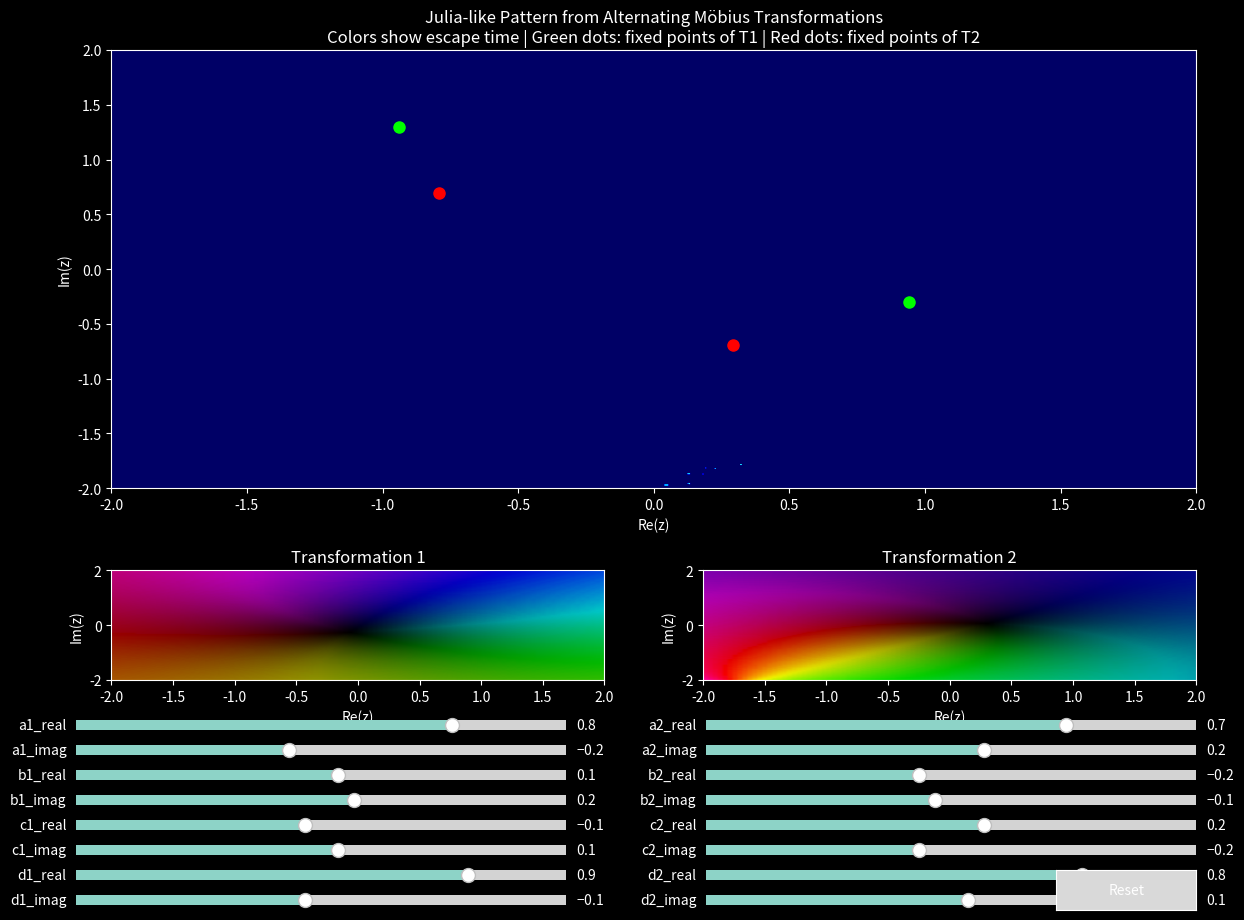

This chart was generated by the following Python code:
import numpy as np
import matplotlib.pyplot as plt
from matplotlib.widgets import Slider, Button
from matplotlib.colors import LinearSegmentedColormap
import matplotlib.gridspec as gridspec
import time

# Create a figure with a specific layout for visualization and controls
plt.style.use('dark_background')
fig = plt.figure(figsize=(14, 10))
gs = gridspec.GridSpec(2, 2, height_ratios=[4, 1], width_ratios=[1, 1])

# Main plot areas
ax_main = fig.add_subplot(gs[0, :])  # Main visualization
ax_f1 = fig.add_subplot(gs[1, 0])    # First Möbius transformation
ax_f2 = fig.add_subplot(gs[1, 1])    # Second Möbius transformation

plt.subplots_adjust(bottom=0.25, hspace=0.3)

# Create a complex meshgrid
resolution = 800
x_min, x_max = -2, 2
y_min, y_max = -2, 2
x = np.linspace(x_min, x_max, resolution)
y = np.linspace(y_min, y_max, resolution)
X, Y = np.meshgrid(x, y)
Z = X + 1j * Y

# Initial parameters for the two Möbius transformations
params1 = {'a': 0.8 - 0.2j, 'b': 0.1 + 0.2j, 'c': -0.1 + 0.1j, 'd': 0.9 - 0.1j}
params2 = {'a': 0.7 + 0.2j, 'b': -0.2 - 0.1j, 'c': 0.2 - 0.2j, 'd': 0.8 + 0.1j}

# Function to apply a Möbius transformation
def mobius_transform(z, a, b, c, d):
    denominator = c * z + d
    # Handle potential division by zero
    mask = np.abs(denominator) < 1e-10
    result = np.zeros_like(z, dtype=complex)
    result[~mask] = (a * z[~mask] + b) / denominator[~mask]
    result[mask] = np.inf  # Set to infinity where denominator is zero
    return result

# Function to get fixed points of a Möbius transformation
def get_fixed_points(a, b, c, d):
    if np.abs(c) < 1e-10:  # c ≈ 0
        if np.abs(a - d) < 1e-10:  # a ≈ d
            return [np.inf]  # Identity transformation
        return [b / (d - a), np.inf]
    
    # Solve quadratic equation: cz² + (d-a)z - b = 0
    discriminant = (d - a)**2 + 4*b*c
    if np.abs(discriminant) < 1e-10:  # Single fixed point
        return [-0.5 * (d - a) / c]
    
    z1 = (-1 * (d - a) + np.sqrt(discriminant)) / (2 * c)
    z2 = (-1 * (d - a) - np.sqrt(discriminant)) / (2 * c)
    return [z1, z2]

# Function to compute the escape time for each point
def compute_escape_time(z_grid, max_iter=30):
    z = z_grid.copy()
    escape_time = np.zeros(z.shape, dtype=int)
    mask = np.ones(z.shape, dtype=bool)
    
    for i in range(max_iter):
        # Apply first transformation
        z[mask] = mobius_transform(z[mask], 
                                  params1['a'], params1['b'], 
                                  params1['c'], params1['d'])
        
        # Check if points escaped or went to infinity
        new_mask = (np.abs(z) < 100) & np.isfinite(z)
        escaped = mask & ~new_mask
        escape_time[escaped] = i * 2 + 1
        mask = new_mask
        
        # Apply second transformation
        z[mask] = mobius_transform(z[mask], 
                                  params2['a'], params2['b'], 
                                  params2['c'], params2['d'])
        
        # Check again
        new_mask = (np.abs(z) < 100) & np.isfinite(z)
        escaped = mask & ~new_mask
        escape_time[escaped] = i * 2 + 2
        mask = new_mask
    
    # Points that never escaped
    escape_time[mask] = 0
    
    return escape_time, z

# Define a custom colormap for visualization
colors_list = [(0, 0, 0.4), (0, 0, 0.8), (0, 0.4, 1), 
               (0, 0.8, 1), (0.4, 1, 0.8), (0.8, 1, 0.4),
               (1, 0.8, 0), (1, 0.4, 0), (1, 0, 0), (0.4, 0, 0)]
cmap = LinearSegmentedColormap.from_list('mobius_cmap', colors_list, N=256)

# Compute initial escape time
escape_time, final_z = compute_escape_time(Z)

# Create the visualization
main_img = ax_main.imshow(
    escape_time,
    extent=[x_min, x_max, y_min, y_max],
    origin='lower',
    aspect='auto',
    cmap=cmap
)
ax_main.set_title('Julia-like Pattern from Alternating Möbius Transformations')
ax_main.set_xlabel('Re(z)')
ax_main.set_ylabel('Im(z)')

# Display fixed points on the plot
def plot_fixed_points():
    # Clear previous fixed points
    for ax in [ax_main, ax_f1, ax_f2]:
        for artist in ax.findobj(match=lambda x: hasattr(x, '_fixed_point_marker')):
            artist.remove()
    
    # Get fixed points
    fixed1 = get_fixed_points(params1['a'], params1['b'], params1['c'], params1['d'])
    fixed2 = get_fixed_points(params2['a'], params2['b'], params2['c'], params2['d'])
    
    # Plot fixed points on main plot
    for f in fixed1:
        if np.isfinite(f) and x_min <= f.real <= x_max and y_min <= f.imag <= y_max:
            p = ax_main.plot(f.real, f.imag, 'o', color='lime', markersize=8)[0]
            p._fixed_point_marker = True
    
    for f in fixed2:
        if np.isfinite(f) and x_min <= f.real <= x_max and y_min <= f.imag <= y_max:
            p = ax_main.plot(f.real, f.imag, 'o', color='red', markersize=8)[0]
            p._fixed_point_marker = True
    
    # Show fixed points for each transformation
    for f in fixed1:
        if np.isfinite(f):
            p = ax_f1.plot(f.real, f.imag, 'o', color='lime', markersize=6)[0]
            p._fixed_point_marker = True
    
    for f in fixed2:
        if np.isfinite(f):
            p = ax_f2.plot(f.real, f.imag, 'o', color='red', markersize=6)[0]
            p._fixed_point_marker = True

# Initial fixed points
plot_fixed_points()

# Add smaller plots for individual transformations
def visualize_single_mobius(ax, params, title):
    # Clear previous content
    ax.clear()
    
    # Create a meshgrid for the single transformation
    res = 100
    xs = np.linspace(-2, 2, res)
    ys = np.linspace(-2, 2, res)
    XS, YS = np.meshgrid(xs, ys)
    ZS = XS + 1j * YS
    
    # Apply transformation
    transformed = mobius_transform(ZS, params['a'], params['b'], params['c'], params['d'])
    
    # Create a phase visualization
    phase = np.angle(transformed)
    mag = np.abs(transformed)
    mag_normalized = 2 * np.arctan(mag) / np.pi  # Map magnitude to [0, 1]
    
    # Create HSV image
    h = (phase + np.pi) / (2 * np.pi)
    s = np.ones_like(h)
    v = mag_normalized
    
    # Handle infinities/NaNs
    mask = ~np.isfinite(transformed)
    h[mask] = 0
    s[mask] = 0
    v[mask] = 0.1
    
    # Stack and convert to RGB
    hsv = np.stack([h, s, v], axis=2)
    rgb = plt.cm.hsv(h)
    rgb[..., 3] = v  # Use magnitude for alpha
    
    # Display
    ax.imshow(rgb, extent=[-2, 2, -2, 2], origin='lower', aspect='auto')
    ax.set_title(title)
    ax.set_xlabel('Re(z)')
    ax.set_ylabel('Im(z)')

# Create slider axes
slider_axes = []
for i, (param, value) in enumerate([
    ('a1_real', params1['a'].real), ('a1_imag', params1['a'].imag),
    ('b1_real', params1['b'].real), ('b1_imag', params1['b'].imag),
    ('c1_real', params1['c'].real), ('c1_imag', params1['c'].imag),
    ('d1_real', params1['d'].real), ('d1_imag', params1['d'].imag),
    ('a2_real', params2['a'].real), ('a2_imag', params2['a'].imag),
    ('b2_real', params2['b'].real), ('b2_imag', params2['b'].imag),
    ('c2_real', params2['c'].real), ('c2_imag', params2['c'].imag),
    ('d2_real', params2['d'].real), ('d2_imag', params2['d'].imag),
]):
    ax = plt.axes([0.1 + (i // 8) * 0.45, 0.02 + (7 - (i % 8)) * 0.025, 0.35, 0.02])
    slider_axes.append((param, ax))

# Create sliders
sliders = {}
for param, ax in slider_axes:
    # Extract the parameter key (a, b, c, or d) and which transformation (1 or 2)
    param_key = param[0]
    transform_num = param[1]
    component = 'real' if 'real' in param else 'imag'
    
    # Select the appropriate params dictionary
    params_dict = params1 if transform_num == '1' else params2
    
    # Get the initial value
    if component == 'real':
        init_val = params_dict[param_key].real
    else:
        init_val = params_dict[param_key].imag
        
    sliders[param] = Slider(ax, param, -1.5, 1.5, valinit=init_val)

# Function to update everything
def update(val):
    # Update transformation parameters
    params1['a'] = complex(sliders['a1_real'].val, sliders['a1_imag'].val)
    params1['b'] = complex(sliders['b1_real'].val, sliders['b1_imag'].val)
    params1['c'] = complex(sliders['c1_real'].val, sliders['c1_imag'].val)
    params1['d'] = complex(sliders['d1_real'].val, sliders['d1_imag'].val)
    
    params2['a'] = complex(sliders['a2_real'].val, sliders['a2_imag'].val)
    params2['b'] = complex(sliders['b2_real'].val, sliders['b2_imag'].val)
    params2['c'] = complex(sliders['c2_real'].val, sliders['c2_imag'].val)
    params2['d'] = complex(sliders['d2_real'].val, sliders['d2_imag'].val)
    
    # Update fixed points
    plot_fixed_points()
    
    # Update individual transformation visualizations
    visualize_single_mobius(ax_f1, params1, 'Transformation 1')
    visualize_single_mobius(ax_f2, params2, 'Transformation 2')
    
    # Compute new escape time
    escape_time, final_z = compute_escape_time(Z)
    main_img.set_data(escape_time)
    
    # Update the display
    fig.canvas.draw_idle()

# Connect sliders to update function
for slider in sliders.values():
    slider.on_changed(update)

# Initialize transformations display
visualize_single_mobius(ax_f1, params1, 'Transformation 1')
visualize_single_mobius(ax_f2, params2, 'Transformation 2')

# Add a reset button
reset_ax = plt.axes([0.8, 0.02, 0.1, 0.04])
reset_button = Button(reset_ax, 'Reset')

def reset(event):
    for slider in sliders.values():
        slider.reset()
    update(None)

reset_button.on_clicked(reset)

# Set a main plot title with explanation
ax_main.set_title('Julia-like Pattern from Alternating Möbius Transformations\n'
                 'Colors show escape time | Green dots: fixed points of T1 | Red dots: fixed points of T2')

plt.show()
